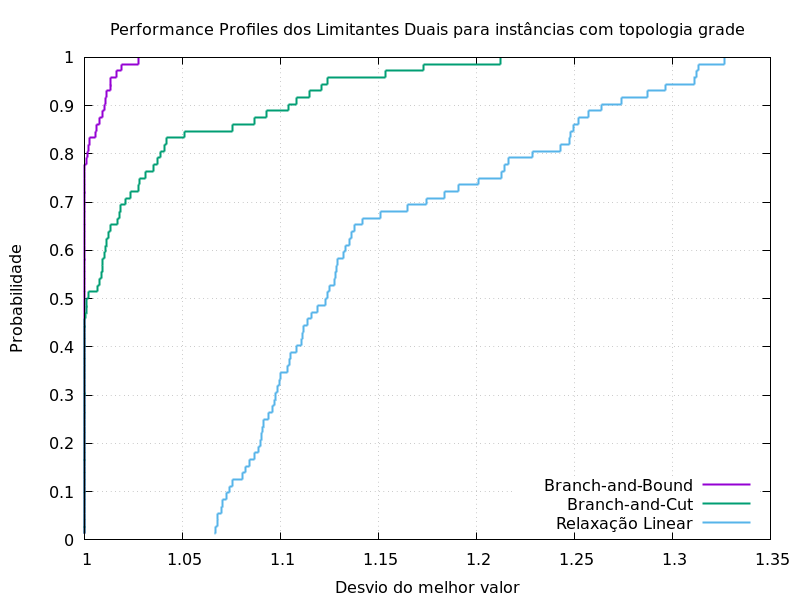

Data behind this chart, as committed beside it:
0.01388888889, 1.066315863, 1, 1
0.02778, 1.067, 1, 1
0.04167, 1.068, 1, 1
0.05556, 1.068, 1, 1
0.06944, 1.07, 1, 1
0.08333, 1.07, 1, 1
0.09722, 1.073, 1, 1
0.1111, 1.074, 1, 1
0.125, 1.076, 1, 1
0.1389, 1.081, 1, 1
0.1528, 1.082, 1, 1
0.1667, 1.084, 1, 1
0.1806, 1.087, 1, 1
0.1944, 1.089, 1, 1
0.2083, 1.09, 1, 1
0.2222, 1.09, 1, 1
0.2361, 1.091, 1, 1
0.25, 1.091, 1, 1
0.2639, 1.094, 1, 1
0.2778, 1.096, 1, 1
0.2917, 1.097, 1, 1
0.3056, 1.098, 1, 1
0.3194, 1.098, 1, 1
0.3333, 1.1, 1, 1
0.3472, 1.1, 1, 1
0.3611, 1.104, 1, 1
0.375, 1.105, 1, 1
0.3889, 1.105, 1, 1
0.4028, 1.108, 1, 1
0.4167, 1.111, 1, 1
0.4306, 1.111, 1, 1
0.4444, 1.112, 1, 1
0.4583, 1.114, 1, 1
0.4722, 1.116, 1, 1.001
0.4861, 1.119, 1, 1.001
0.5, 1.123, 1, 1.001
0.5139, 1.124, 1, 1.002
0.5278, 1.125, 1, 1.007
0.5417, 1.127, 1, 1.008
0.5556, 1.128, 1, 1.009
0.5694, 1.128, 1, 1.009
0.5833, 1.129, 1, 1.009
0.5972, 1.132, 1, 1.01
0.6111, 1.133, 1, 1.011
0.625, 1.135, 1, 1.011
0.6389, 1.136, 1, 1.012
0.6528, 1.138, 1, 1.013
0.6667, 1.142, 1, 1.017
0.6806, 1.151, 1, 1.018
0.6944, 1.165, 1, 1.018
0.7083, 1.175, 1, 1.021
0.7222, 1.184, 1, 1.024
0.7361, 1.191, 1, 1.028
0.75, 1.201, 1, 1.028
0.7639, 1.213, 1, 1.031
0.7778, 1.214, 1, 1.035
0.7917, 1.216, 1.001, 1.037
0.8056, 1.229, 1.001, 1.039
0.8194, 1.243, 1.002, 1.041
0.8333, 1.247, 1.002, 1.042
0.8472, 1.248, 1.005, 1.051
... 11 more rows
